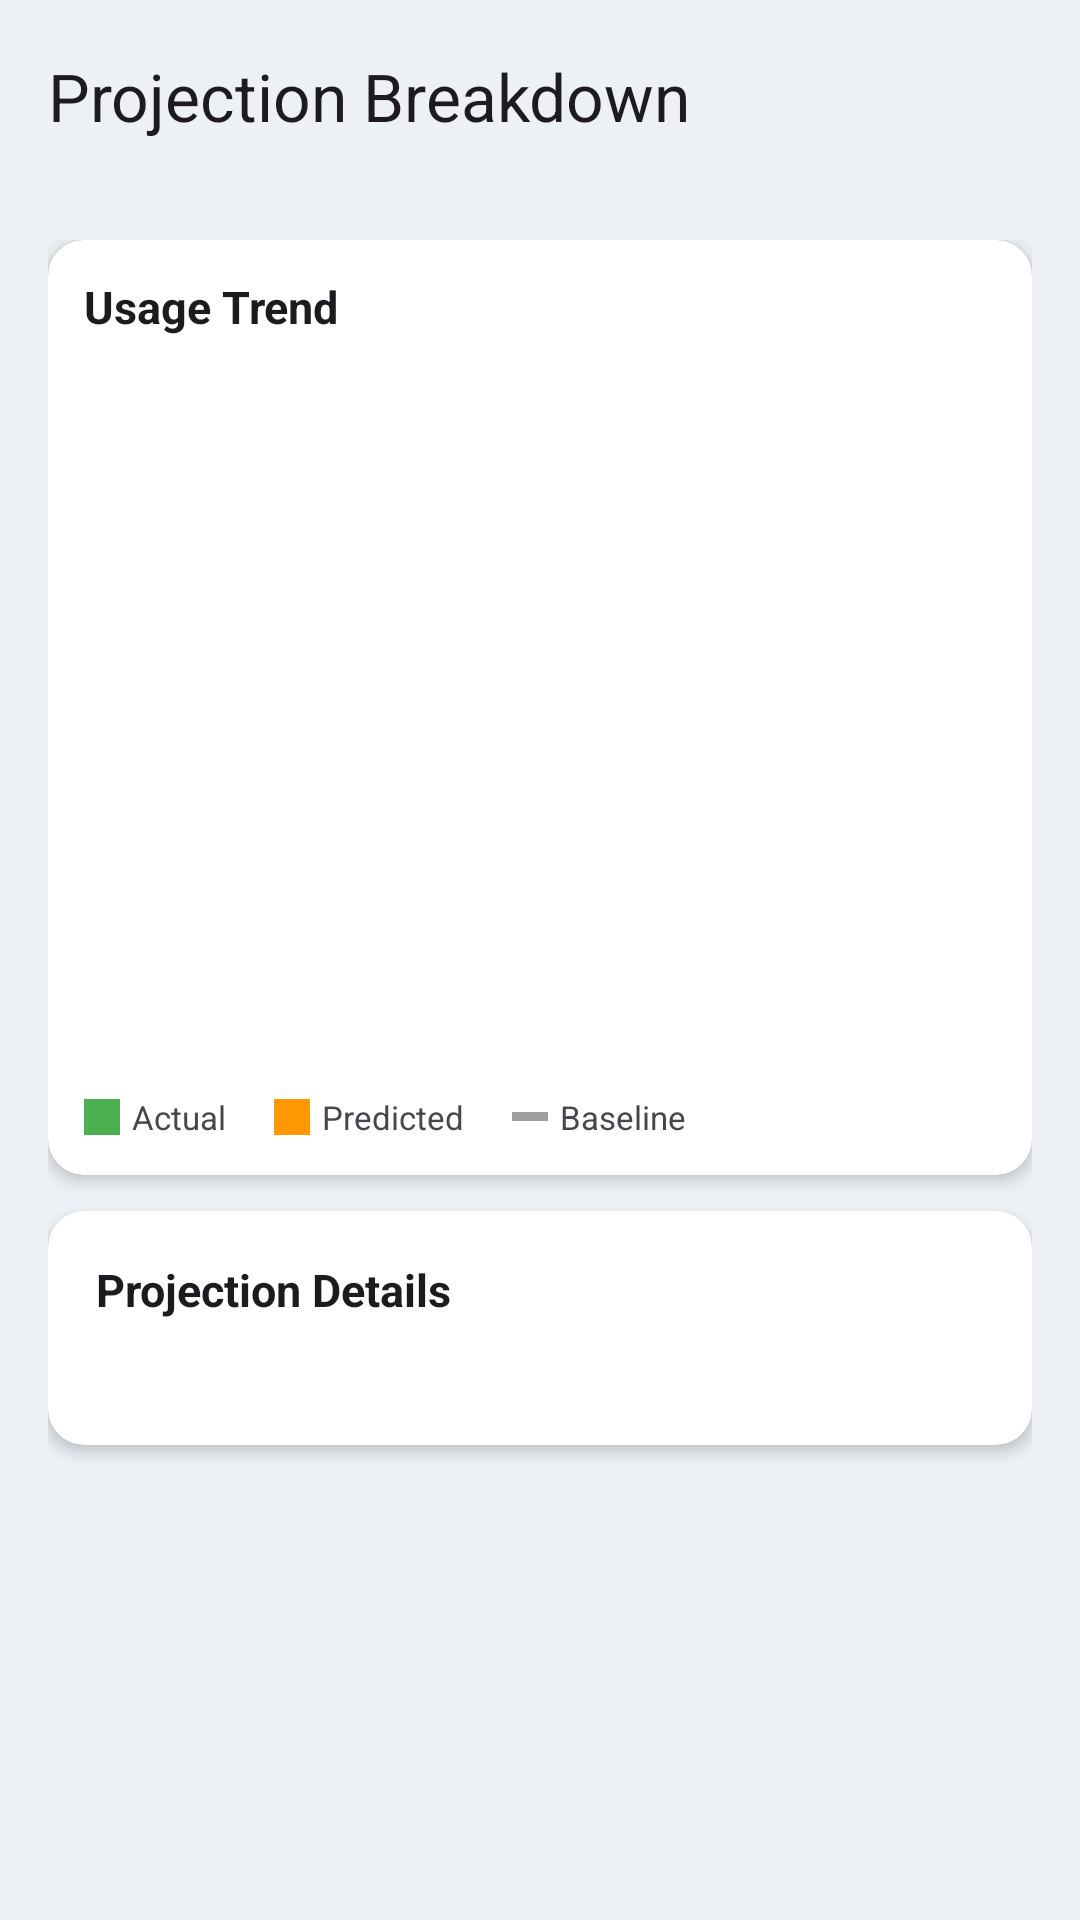

Write the Android layout XML for this screen, with the resource values it uses.
<!-- AndroidManifest.xml: activity theme Theme.MeterSnap -->
<!-- res/layout/activity_projection_breakdown.xml -->
<?xml version="1.0" encoding="utf-8"?>
<LinearLayout xmlns:android="http://schemas.android.com/apk/res/android"
    xmlns:app="http://schemas.android.com/apk/res-auto"
    android:id="@+id/root_layout"
    android:layout_width="match_parent"
    android:layout_height="match_parent"
    android:orientation="vertical"
    android:background="?android:attr/colorBackground">

    <androidx.appcompat.widget.Toolbar
        android:id="@+id/toolbar"
        android:layout_width="match_parent"
        android:layout_height="wrap_content"
        android:minHeight="?attr/actionBarSize"
        android:background="?android:attr/colorBackground"
        app:title="Projection Breakdown"
        app:titleTextColor="?android:attr/textColorPrimary" />

    <ScrollView
        android:layout_width="match_parent"
        android:layout_height="0dp"
        android:layout_weight="1"
        android:fillViewport="true">

        <LinearLayout
            android:layout_width="match_parent"
            android:layout_height="wrap_content"
            android:orientation="vertical"
            android:padding="16dp">

            
            <androidx.cardview.widget.CardView
                android:layout_width="match_parent"
                android:layout_height="wrap_content"
                app:cardCornerRadius="12dp"
                app:cardElevation="3dp">

                <LinearLayout
                    android:layout_width="match_parent"
                    android:layout_height="wrap_content"
                    android:orientation="vertical"
                    android:padding="12dp">

                    <TextView
                        android:id="@+id/text_chart_title"
                        android:layout_width="match_parent"
                        android:layout_height="wrap_content"
                        android:text="Usage Trend"
                        android:textStyle="bold"
                        android:textSize="15sp"
                        android:textColor="?android:attr/textColorPrimary" />

                    <TextView
                        android:id="@+id/text_chart_subtitle"
                        android:layout_width="match_parent"
                        android:layout_height="wrap_content"
                        android:layout_marginTop="2dp"
                        android:textSize="11sp"
                        android:textColor="?android:attr/textColorSecondary" />

                    <View
                        android:id="@+id/chart_canvas"
                        android:layout_width="match_parent"
                        android:layout_height="220dp"
                        android:layout_marginTop="8dp" />

                    
                    <LinearLayout
                        android:layout_width="match_parent"
                        android:layout_height="wrap_content"
                        android:layout_marginTop="8dp"
                        android:orientation="horizontal"
                        android:gravity="center_vertical">

                        <View
                            android:id="@+id/legend_actual_swatch"
                            android:layout_width="12dp"
                            android:layout_height="12dp"
                            android:background="#4CAF50" />

                        <TextView
                            android:layout_width="wrap_content"
                            android:layout_height="wrap_content"
                            android:layout_marginStart="4dp"
                            android:text="Actual"
                            android:textSize="11sp"
                            android:textColor="?android:attr/textColorSecondary" />

                        <View
                            android:id="@+id/legend_predicted_swatch"
                            android:layout_width="12dp"
                            android:layout_height="12dp"
                            android:layout_marginStart="16dp"
                            android:background="#FF9800" />

                        <TextView
                            android:layout_width="wrap_content"
                            android:layout_height="wrap_content"
                            android:layout_marginStart="4dp"
                            android:text="Predicted"
                            android:textSize="11sp"
                            android:textColor="?android:attr/textColorSecondary" />

                        <View
                            android:id="@+id/legend_baseline_swatch"
                            android:layout_width="12dp"
                            android:layout_height="3dp"
                            android:layout_marginStart="16dp"
                            android:background="#9E9E9E" />

                        <TextView
                            android:layout_width="wrap_content"
                            android:layout_height="wrap_content"
                            android:layout_marginStart="4dp"
                            android:text="Baseline"
                            android:textSize="11sp"
                            android:textColor="?android:attr/textColorSecondary" />
                    </LinearLayout>
                </LinearLayout>
            </androidx.cardview.widget.CardView>

            
            <androidx.cardview.widget.CardView
                android:layout_width="match_parent"
                android:layout_height="wrap_content"
                android:layout_marginTop="12dp"
                app:cardCornerRadius="12dp"
                app:cardElevation="3dp">

                <LinearLayout
                    android:layout_width="match_parent"
                    android:layout_height="wrap_content"
                    android:orientation="vertical"
                    android:padding="16dp">

                    <TextView
                        android:layout_width="match_parent"
                        android:layout_height="wrap_content"
                        android:text="Projection Details"
                        android:textStyle="bold"
                        android:textSize="15sp"
                        android:textColor="?android:attr/textColorPrimary" />

                    <TextView
                        android:id="@+id/text_stats"
                        android:layout_width="match_parent"
                        android:layout_height="wrap_content"
                        android:layout_marginTop="8dp"
                        android:textColor="?android:attr/textColorSecondary"
                        android:textSize="13sp"
                        android:lineSpacingMultiplier="1.3" />
                </LinearLayout>
            </androidx.cardview.widget.CardView>
        </LinearLayout>
    </ScrollView>
</LinearLayout>
<!-- resources referenced by this layout -->
<resources>
  <style name="Theme.MeterSnap" parent="Base.Theme.MeterSnap" />
  <style name="Base.Theme.MeterSnap" parent="Theme.Material3.DayNight.NoActionBar">
          <item name="colorPrimary">@color/ms_blue_primary</item>
          <item name="colorOnPrimary">@color/ms_blue_on_primary</item>
          <item name="colorPrimaryContainer">@color/ms_blue_primary_container</item>
          <item name="colorOnPrimaryContainer">@color/ms_blue_on_primary_container</item>
          <item name="colorSecondary">@color/ms_blue_secondary</item>
          <item name="colorOnSecondary">@color/ms_blue_on_secondary</item>
          <item name="colorSecondaryContainer">@color/ms_blue_secondary_container</item>
          <item name="colorOnSecondaryContainer">@color/ms_blue_on_secondary_container</item>
          <item name="colorTertiary">@color/ms_blue_tertiary</item>
          <item name="colorOnTertiary">@color/ms_blue_on_tertiary</item>
          <item name="android:colorBackground">@color/app_screen_background</item>
          <item name="cardViewStyle">@style/Widget.MeterSnap.CardView</item>
  
          
          <item name="android:statusBarColor">@android:color/transparent</item>
          <item name="android:navigationBarColor">@android:color/transparent</item>
          
          
          <item name="android:windowLightStatusBar">true</item>
          <item name="android:windowLightNavigationBar">true</item>
      </style>
  <color name="ms_blue_primary">#1565C0</color>
  <color name="ms_blue_on_primary">#FFFFFFFF</color>
  <color name="ms_blue_primary_container">#D7E3FF</color>
  <color name="ms_blue_on_primary_container">#001B3F</color>
  <color name="ms_blue_secondary">#2F6EA5</color>
  <color name="ms_blue_on_secondary">#FFFFFFFF</color>
  <color name="ms_blue_secondary_container">#D1E4FF</color>
  <color name="ms_blue_on_secondary_container">#001D36</color>
  <color name="ms_blue_tertiary">#1E88E5</color>
  <color name="ms_blue_on_tertiary">#FFFFFFFF</color>
  <color name="app_screen_background">#FFEDF1F6</color>
  <style name="Widget.MeterSnap.CardView" parent="CardView">
          <item name="cardBackgroundColor">@color/app_card_background</item>
      </style>
  <color name="app_card_background">#FFFFFFFF</color>
</resources>
